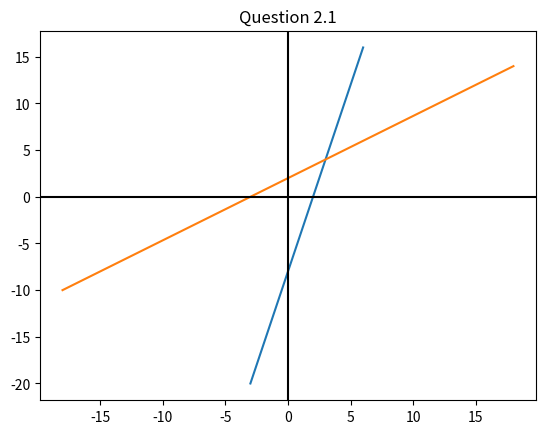

Here is the Python script that generated this plot:
import math
import matplotlib
import numpy as np
# #Question 1.1a
# # adding the two equations and subtracting them separately leads to 2 simpler equations which are
# # x + y = 1,  x - y = 3
# xy_list = []
# for x in range(-10,10):
#     for y in range(-10,10):
#         if x + y == 1:
#             xy_list.append((x,y))
# for (x,y) in xy_list:
#     if x - y == 3:
#         break
# print(f"Q1.1a. The value of the variables which suite these equations are {x} and {y}")
#
# #Question 1.4b
# tens = 1
# ones = 1
#
# for tens in range(1,9):
#     for ones in range(1,9):
#         if tens * ones == 35:
#             number = int(str(tens) + str(ones))
#             number_flip = int(str(ones) + str(tens))
#             if number + 18 == number_flip:
#                 print(f"Q1.4b. A two-digit number is such that the product of its digits is 35 and when 18 is added,"
#                 f"number's digits interchange their places, is {number}")
#
# #Question 1.6
# sum_of_numbers = 0
# for number in range(10,99):
#     if number % 4 == 0:
#         sum_of_numbers += number
# print(f"Q1.6. The sum of all the two digit natural numbers that are divisible by 4 are {sum_of_numbers}")
#
# #Question 1.7
# (principle,down_payment,rate_of_interest) = (2500,520,25/100)
# installment = (principle - down_payment)/4
# interest = rate_of_interest * installment
# sum = 0
# for month in range(0,4):
#    sum += installment + interest
# print(f"Q1.7. The total the sum that will have to be paid (not considering the down payment is) Rs.{sum} and each "
#       f"installment will cost {installment + interest}")
#
# #Question 1.8
# (P,T,R) = (36410,3,10/100)
# Amount = int(P * (1 + R)**T)
# print(f"Q1.8. The amount that the man has to pay is Rs.{Amount} ")
#
# #Question 2.1
import matplotlib.pyplot as plt

x = []
y = []
xx = []
yy = []

for a in range(-20,20):
    for b in range(-20,20):
        if 4*a - b -8 == 0:
            x.append(a)
            y.append(b)

for a in range(-20,20):
    for b in range(-20,20):
        if 2*a - 3*b +6 == 0:
            xx.append(a)
            yy.append(b)

plt.plot(x, y)
plt.plot(xx,yy)
plt.axvline(x=0,color='black')
plt.axhline(y=0,color='black')

plt.title('Question 2.1')
plt.show() #un-hash this line to see the graph itself
print(f"Q2.1 This is the graph along with that the points which form a triangle are (3,4), (0,-3), (0,2) "
      f"with the x axis")

# #Question 2.2
# (s,d,t) = (1,300,1)
# sdt_list = []
# for s in range(1,100):
#     for t in range(1,100):
#         if s == 300/t:
#             if t > 2:
#                 sdt_list.append((s,t))
#         else:
#             continue
# for item in sdt_list:
#     (s1,t1) = item
#     if s1 + 5 == 300 / (t1 - 2):
#         break
# print(f"Q2.2 The original speed of the train is {s1} kmph with this speed, it can cover the distance of {d}"
#       f" km it can cover it in {12} hrs")

#Question 2.3(fail)

# for v in range(1,1000):
#     r = v
#     h = (2/3) * v
#     if (22/7)*(r^2)*(h) == 1617 :
#         print(r,h)
#     else:
#         continue

#Quesion 2.4(a)

for x in range(1,91):
    if (np.sin(x) + np.cos(x) / np.sin(x) - np.cos(x)) + (np.sin(x) - np.cos(x) / np.sin(x) + np.cos(x)) == (2 * ((1/np.cos(x))**2) / (np.tan(x))**2 - 1):
        print(f"Q2.4a. When Theta has a value of{x}, then the following case is true")
    else:
        continue
#Question 2.6a (there is no s its a 5)

# A = (Ax,Ay) =(1, 2)
# B = (Bx,By) =(5, 4)
# C = (Cx,Cy) =(3, 8)
# D = (Dx,Dy) =(-1, 6)
#
# AB = (Bx - Ax)**2 + (By - Ay)**2
# BC = (Cx - Bx)**2 + (Cy - By)**2
# CD = (Dx - Cx)**2 + (Dy - Cy)**2
# AD = (Dx - Ax)**2 + (Dy - Ay)**2
# AC = (Cx - Ax)**2 + (Cy - Ay)**2
# BD = (Dx - Bx)**2 + (Dy - By)**2
#
# if AB == BC == CD == AD:
#     if AC == BD:
#         print(f"The quadrilateral with vertices {A}, {B}, {C}, {D}, is a quadrilateral")
# #Question 2.6b
# A = (Ax, Ay)= (5, 1)
# B = (Bx,By) = (-3,-7)
# C = (Cx,Cy)= (7,-1)
#
# for x in range(-100,100):
#     for y in range(-100,100):
#         if math.sqrt((Ax - x)**2 + (Ay - y)**2) == math.sqrt((Bx - x)**2 + (By - y)**2) == math.sqrt((Cx - x)**2 + (Cy - y)**2):
#             print(f"Q2.6b. The value of the coordinates equidistant to A,B and C is {x,y}")
# #Question 2.7
# A = (Ax, Ay) = (-1, 3)
# B = (Bx, By) = (2, 0)
# C = (Cx, Cy) = (5, -1)
# for number in range(-100,100):
#     A = (Ax, Ay) = (-1, 3)
#     B = (Bx, By) = (2, number)
#     C = (Cx, Cy) = (5, -1)
#     area = (1 / 2) * math.fabs(Ax * (By - Cy) + Bx * (Cy - Ay) + Cx * (Ay - By))
#     if area == 0:
#         print(f"Q2.7. The points A,B,C become collinear when B(y) is changed to {number} ")
#     else:
#         continue
# #Question 2.8(need to study)
# #Question 2.9
# from matplotlib import pyplot as plt
# monthly_expenditure = ['Rent', 'Food', 'Clothing','Education', 'Misc.']
#
# data = [1500, 3600, 1200, 2100, 2400]
#
# fig = plt.figure(figsize=(10, 7))
# plt.pie(data, labels=monthly_expenditure)
#
# plt.show()
# #Question 2.10
# #a
# print("Q2.10")
# a = []
# for num in range(0,20):
#         if num % 2 != 0:
#             a.append("1")
#         else:
#                 continue
# print(f"a) The probability of getting an odd number is {int((len(a)/20)*100)}% ")
#
# b = []
# for num in range(1,20):
#         if num % 2 == 0:
#             b.append(num)
#         if num % 3 == 0:
#             b.append(num)
#         else:
#             continue
# b = list(set(b))
# print(f"b) The probability of getting a number divisible by 2 or 3 is {int((len(b)/20)*100)}% ")
#
# non_prime = []
# for num in range(2,20):
#         for div in range(2,num):
#                 if num % div == 0:
#                         non_prime.append(num)
# non_prime = list(set(non_prime))
# c = []
# for num in range(2,20):
#         if num not in non_prime:
#                 c.append(num)
#
# print(f"c) The probability of getting a prime number {int((len(c)/20)*100)}% ")
#
# d = []
# for num in range(1,20):
#         if num % 10 != 0:
#             d.append(num)
#         else:
#             continue
# d = list(set(d))
# print(f"d) The probability of getting a number not divisible by 10 is {int((len(d)/20)*100)}% ")
# #Question 3.3a
# area = 2.2*2.0# in decameter so 100 should be multiplied later
# vessel = (22/7)*(3.5)
#
#
# for num in np.arange(0.0, 5.0, 0.1):
#     if area*num == vessel:
#         print(f"Q3.3a. The water level in cm is {num}cm")
#     else:
#         continue
# # Question 3.3b
#
# R = 20
# r = 8
# h = 16
#
# l = math.sqrt(h**2 + (R-r)**2)
# # total area (for a bucket) = curved area + area of bottom circle
# area = (3.14 * l * (R + r)) + (3.14 * r**2)
# cost_per_metre = 0.15
# cost = area * cost_per_metre
#
# print(f"Q3.3b. The cost of making a bucket with such dimensions with the price of Rs.0.15 for 1 cm^2 of"
#       f" metal is Rs.{cost}")










